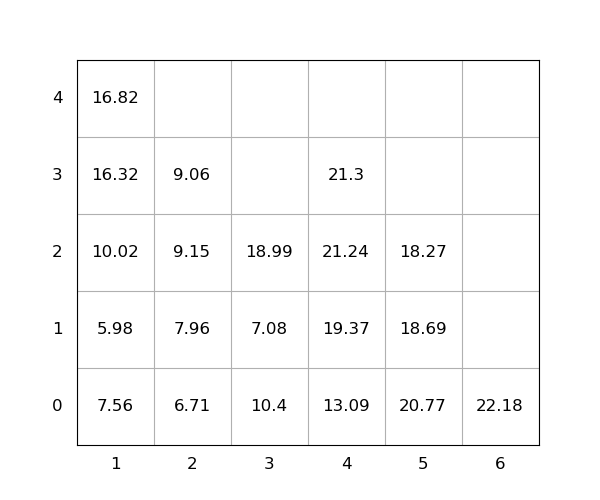

Data behind this chart, as committed beside it:
idx, loc_x, loc_y, loc_z, weight, group, score, seq, reloc, size(ft)
1, 4, 0, 0, 13.09, 0, 13.09, 1, 0, 20
2, 1, 0, 0, 7.56, 0, 7.56, 2, 1.0, 20
3, 4, 0, 1, 19.37, 0, 19.37, 3, 1.0, 20
4, 4, 0, 2, 21.24, 0, 21.24, 4, 1.0, 20
5, 1, 0, 1, 5.98, 0, 5.98, 5, 1.0, 20
6, 3, 0, 0, 10.4, 0, 10.4, 6, 1.0, 20
7, 1, 0, 2, 10.02, 0, 10.02, 7, 1.0, 20
8, 6, 0, 0, 22.18, 0, 22.18, 8, 0, 20
9, 3, 0, 1, 7.08, 0, 7.08, 9, 1.0, 20
10, 4, 0, 3, 21.3, 0, 21.3, 10, 1.0, 20
11, 2, 0, 0, 6.71, 0, 6.71, 11, 0, 20
12, 1, 0, 3, 16.32, 0, 16.32, 12, 1.0, 20
13, 2, 0, 1, 7.96, 0, 7.96, 13, 0, 20
14, 2, 0, 2, 9.15, 0, 9.15, 14, 1.0, 20
15, 5, 0, 0, 20.77, 0, 20.77, 15, 1.0, 20
16, 3, 0, 2, 18.99, 0, 18.99, 16, 1.0, 20
17, 5, 0, 1, 18.69, 0, 18.69, 17, 1.0, 20
18, 1, 0, 4, 16.82, 0, 16.82, 18, 1.0, 20
19, 5, 0, 2, 18.27, 0, 18.27, 19, 1.0, 20
20, 2, 0, 3, 9.06, 0, 9.06, 20, 1.0, 20
